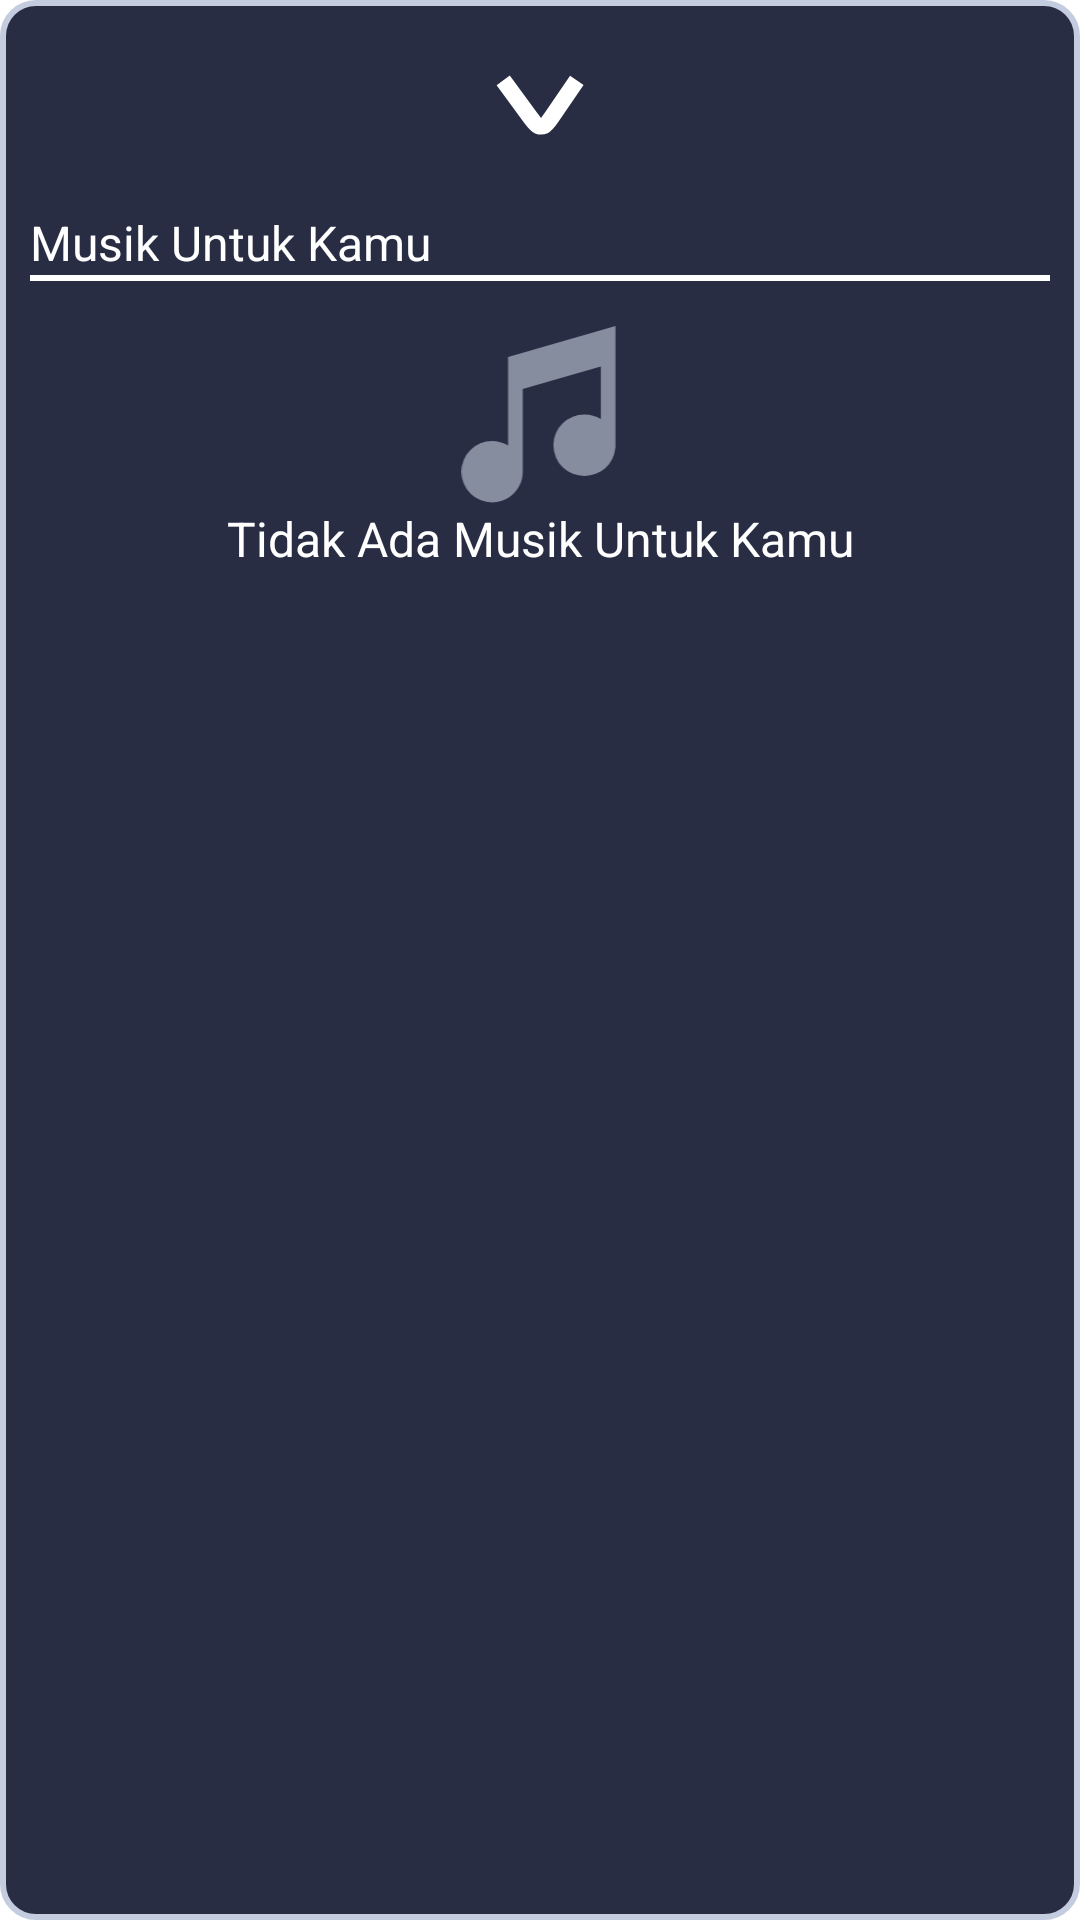

Layout XML and referenced resources for this Android screen:
<!-- AndroidManifest.xml: application theme Theme.MusicRecommendation -->
<!-- res/layout/layout_result_recommendation.xml -->
<?xml version="1.0" encoding="utf-8"?>
<layout xmlns:android="http://schemas.android.com/apk/res/android"
    xmlns:app="http://schemas.android.com/apk/res-auto">

    <LinearLayout
        android:id="@+id/bottom_sheet_layout"
        android:layout_width="match_parent"
        android:layout_height="wrap_content"
        android:background="@drawable/shape_sheet_style"
        android:orientation="vertical"
        android:padding="10dp"
        app:behavior_hideable="true"
        app:behavior_peekHeight="90dp"
        app:layout_behavior="com.google.android.material.bottomsheet.BottomSheetBehavior">

        <ImageView
            android:id="@+id/ic_up_result"
            android:layout_width="30dp"
            android:layout_height="30dp"
            android:layout_gravity="center"
            android:layout_marginTop="10dp"
            android:layout_marginBottom="20dp"
            android:src="@drawable/ic_arrow_up" />

        <LinearLayout
            android:id="@+id/container_title_music_recomm"
            android:layout_width="match_parent"
            android:layout_height="wrap_content"
            android:orientation="vertical">

            <TextView
                android:id="@+id/title_result_layout"
                android:layout_width="match_parent"
                android:layout_height="wrap_content"
                android:text="@string/txt_music_for_you"
                android:textColor="@color/white"
                android:textSize="16sp" />
        </LinearLayout>

        <View
            android:layout_width="match_parent"
            android:layout_height="2dp"
            android:layout_marginBottom="15dp"
            android:background="@color/white" />

        <LinearLayout
            android:id="@+id/container_empty_recom"
            android:layout_width="match_parent"
            android:layout_height="wrap_content"
            android:orientation="vertical"
            android:visibility="visible">

            <ImageView
                android:id="@+id/ic_music_empty"
                android:layout_width="60dp"
                android:layout_height="60dp"
                android:layout_gravity="center"
                android:src="@drawable/ic_music" />

            <TextView
                android:id="@+id/txt_empty_music"
                android:layout_width="match_parent"
                android:layout_height="wrap_content"
                android:gravity="center"
                android:text="@string/msg_empty_music"
                android:textColor="@color/white"
                android:textSize="16sp" />
        </LinearLayout>

        <LinearLayout
            android:id="@+id/container_result_music"
            android:layout_width="match_parent"
            android:layout_height="wrap_content"
            android:orientation="vertical"
            android:visibility="gone">

            <TextView
                android:id="@+id/txt_score_mae"
                android:layout_width="match_parent"
                android:layout_height="wrap_content"
                android:textColor="@color/white"
                android:textSize="12sp" />

            <TextView
                android:id="@+id/txt_score_rmse"
                android:layout_width="match_parent"
                android:layout_height="wrap_content"
                android:textColor="@color/white"
                android:textSize="12sp" />

            <TextView
                android:id="@+id/txt_score_avg_precision"
                android:layout_width="match_parent"
                android:layout_height="wrap_content"
                android:textColor="@color/white"
                android:textSize="12sp" />

            <androidx.recyclerview.widget.RecyclerView
                android:id="@+id/rv_result_rekom"
                android:layout_width="match_parent"
                android:layout_height="wrap_content"
                android:layout_marginTop="8dp" />
        </LinearLayout>

    </LinearLayout>
</layout>
<!-- resources referenced by this layout -->
<resources>
  <color name="white">#FFFFFFFF</color>
  <!-- drawable ic_arrow_up (drawable) -->
  <vector xmlns:android="http://schemas.android.com/apk/res/android"
      android:width="33dp"
      android:height="22dp"
      android:viewportWidth="33"
      android:viewportHeight="22">
    <path
        android:pathData="M30,2L20.7927,15.4569C19.5282,17.3049 18.896,18.229 18.1006,18.5731C17.3739,18.8875 16.5524,18.9018 15.8152,18.613C15.0083,18.297 14.3441,17.3956 13.0158,15.5929L3,2"
        android:strokeWidth="6"
        android:fillColor="#00000000"
        android:strokeColor="#ffffff"/>
  </vector>
  <!-- drawable ic_music (drawable) -->
  <vector xmlns:android="http://schemas.android.com/apk/res/android"
      android:width="28dp"
      android:height="32dp"
      android:viewportWidth="28"
      android:viewportHeight="32">
    <path
        android:pathData="M8.316,5.492V21.253a5.418,5.418 0,0 0,-2.84 -0.805,5.455 5.455,0 0,0 0,10.91c3.01,0 5.452,-2.441 5.452,-5.455V11.206l13.878,-3.99v9.331a5.42,5.42 0,0 0,-2.842 -0.805,5.455 5.455,0 1,0 0,10.907 5.455,5.455 0,0 0,5.428 -4.943h0.026V0L8.316,5.492z"
        android:fillColor="#858D9F"
        android:fillType="nonZero"/>
  </vector>
  <!-- drawable shape_sheet_style (drawable) -->
  <shape
      xmlns:android="http://schemas.android.com/apk/res/android"
      android:shape="rectangle"   >
  
      <solid
          android:color="@color/blue_dark" >
      </solid>
  
      <stroke
          android:width="2dp"
          android:color="#C4CDE0" >
      </stroke>
  
      <padding
          android:left="5dp"
          android:top="5dp"
          android:right="5dp"
          android:bottom="5dp"    >
      </padding>
  
      <corners
          android:radius="11dp"   >
      </corners>
  
  </shape>
  <string name="msg_empty_music">Tidak Ada Musik Untuk Kamu</string>
  <string name="txt_music_for_you">Musik Untuk Kamu</string>
  <style name="Theme.MusicRecommendation" parent="Theme.MaterialComponents.DayNight.NoActionBar">
          
          <item name="colorPrimary">@color/blue_main</item>
          <item name="colorPrimaryVariant">@color/purple_700</item>
          <item name="colorOnPrimary">@color/white</item>
          
          <item name="colorSecondary">@color/teal_200</item>
          <item name="colorSecondaryVariant">@color/teal_700</item>
          <item name="colorOnSecondary">@color/black</item>
          
          <item name="android:statusBarColor" tools:targetApi="l">?attr/colorPrimaryVariant</item>
          
      </style>
  <color name="blue_dark">#282D44</color>
  <color name="blue_main">#3F4A80</color>
  <color name="purple_700">#FF3700B3</color>
  <color name="teal_200">#FF03DAC5</color>
  <color name="teal_700">#FF018786</color>
  <color name="black">#FF000000</color>
</resources>
